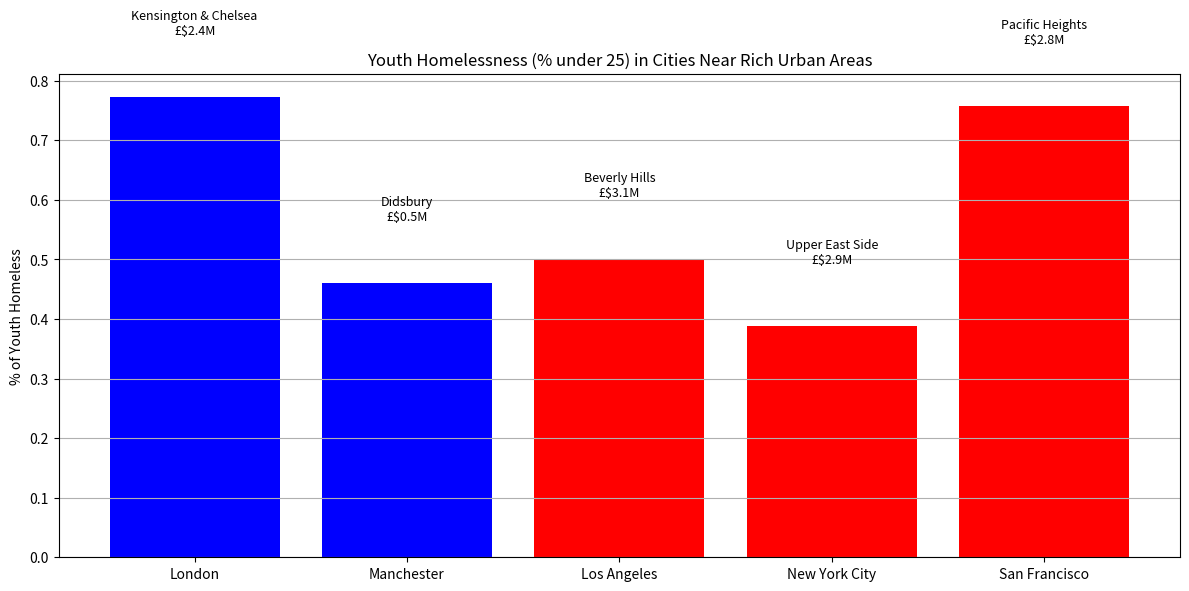

The script that saved this image:
import matplotlib.pyplot as plt
import pandas as pd

# Sample dataset: Youth homelessness near wealthy areas in UK and US cities
data = {
    'City': ['London', 'Manchester', 'Los Angeles', 'New York City', 'San Francisco'],
    'Country': ['UK', 'UK', 'US', 'US', 'US'],
    'Homeless_Youth_Est': [8500, 2300, 12000, 10500, 7200],  # Estimated number of homeless youth
    'Nearby_Wealth_Area': ['Kensington & Chelsea', 'Didsbury', 'Beverly Hills', 'Upper East Side', 'Pacific Heights'],
    'Avg_House_Price_£$M': [2.4, 0.5, 3.1, 2.9, 2.8],  # Average price in millions (local currency)
    'Population_Under25': [1_100_000, 500_000, 2_400_000, 2_700_000, 950_000]
}

df = pd.DataFrame(data)

# Calculate % of youth population homeless in each city
df['Homeless_Percent'] = (df['Homeless_Youth_Est'] / df['Population_Under25']) * 100

# Plotting
plt.figure(figsize=(12, 6))
bars = plt.bar(df['City'], df['Homeless_Percent'], color=['blue', 'blue', 'red', 'red', 'red'])

# Annotate each bar with wealth area and home price
for i, bar in enumerate(bars):
    plt.text(bar.get_x() + bar.get_width()/2, bar.get_height() + 0.1,
             f"{df['Nearby_Wealth_Area'][i]}\n£${df['Avg_House_Price_£$M'][i]}M",
             ha='center', va='bottom', fontsize=9, color='black')

plt.title('Youth Homelessness (% under 25) in Cities Near Rich Urban Areas')
plt.ylabel('% of Youth Homeless')
plt.grid(axis='y')
plt.tight_layout()
plt.show()
# This code creates a bar chart showing the percentage of youth homeless in various cities
# near wealthy urban areas, with annotations for the nearby wealthy area and average house price.
# The data is fictional and for illustrative purposes only.
# The chart provides a visual representation of the issue of youth homelessness in relation to wealth disparity.                    
# The chart can be used to raise awareness about the issue and encourage discussions on potential solutions.
# The data can be expanded with real statistics and more cities for a comprehensive analysis.
# The chart can be used in presentations, reports, or social media to highlight the issue of youth homelessness.
# The code can be modified to include more cities, different metrics, or additional visualizations as needed.
# The chart can be saved as an image file for future reference or sharing.